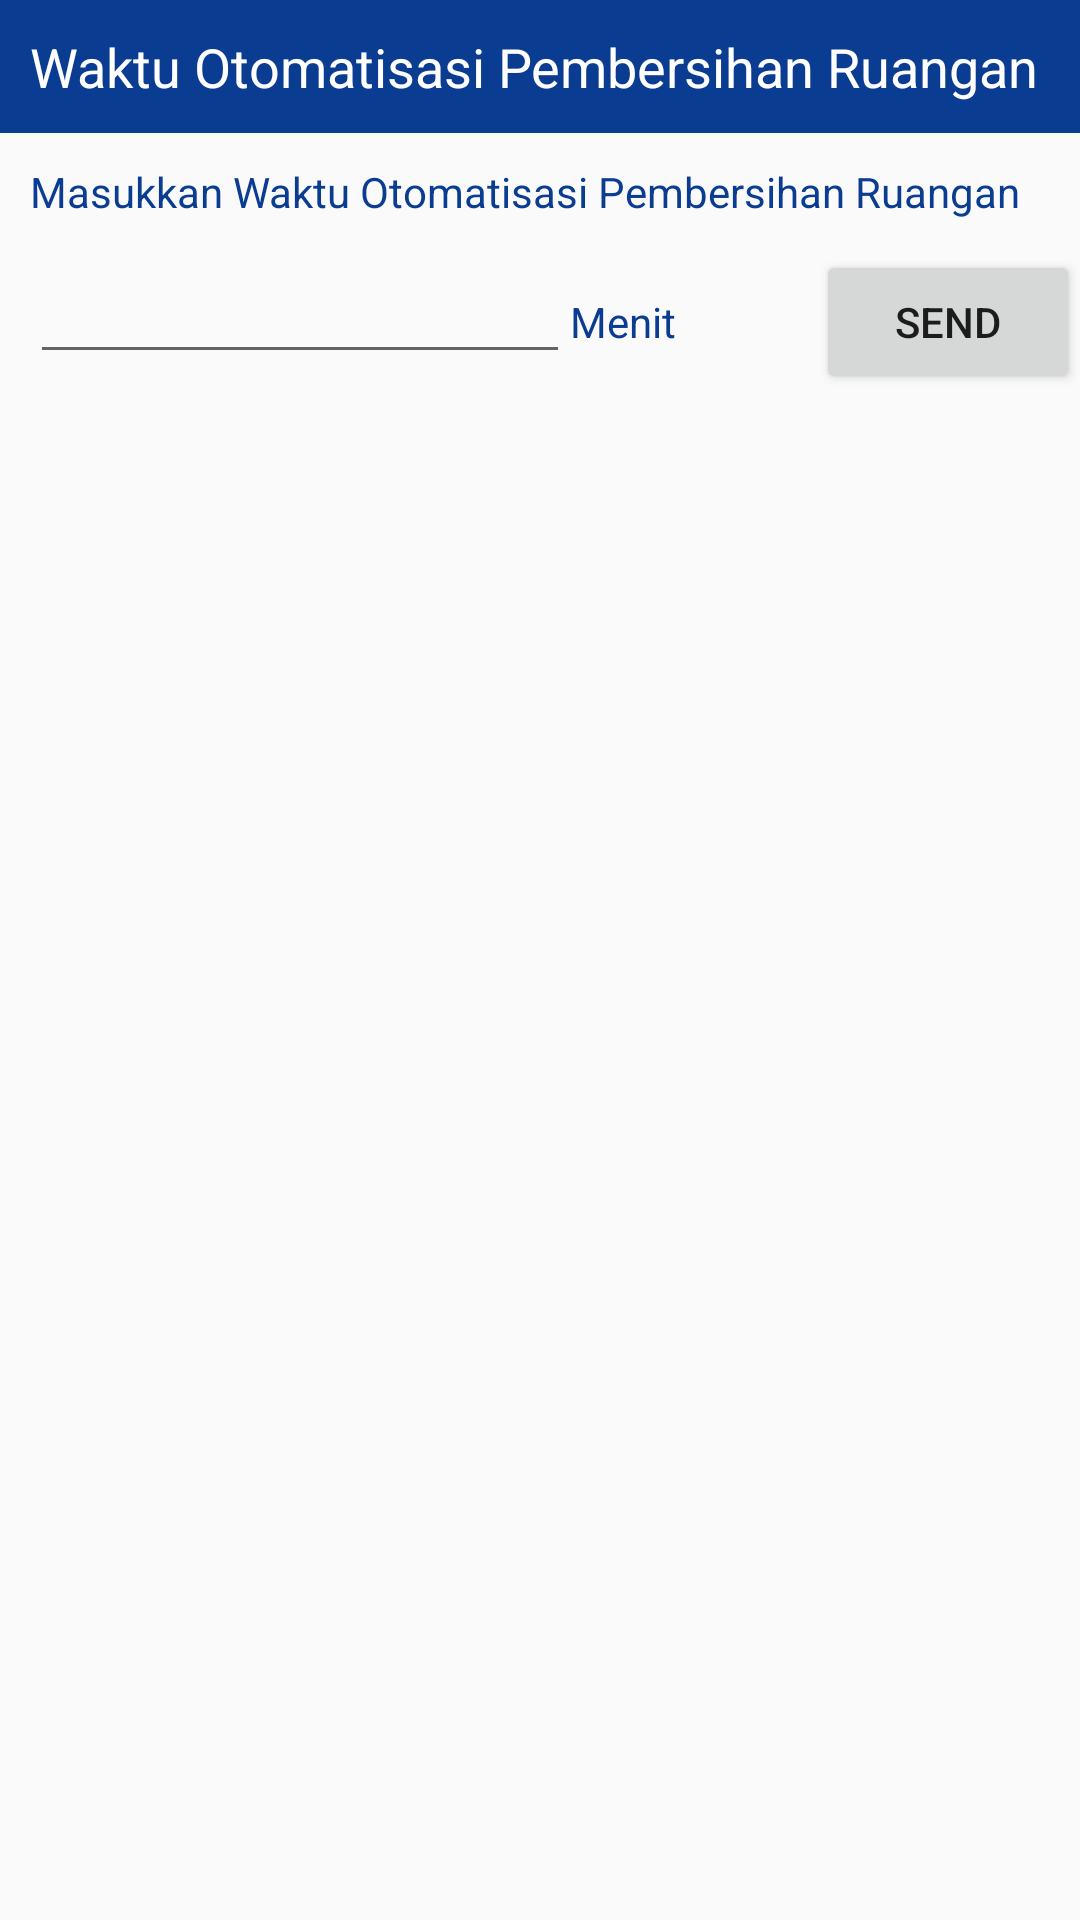

Produce the Android XML layout that renders to this screen, including the resource entries it uses.
<!-- AndroidManifest.xml: application theme AppTheme -->
<!-- res/layout/automate_dialog.xml -->
<RelativeLayout xmlns:android="http://schemas.android.com/apk/res/android"
    android:layout_width="wrap_content"
    android:layout_height="wrap_content">
    <FrameLayout
        android:id="@+id/frame"
        android:background="#0A3D91"
        android:padding="10dp"
        android:layout_width="fill_parent"
        android:layout_height="wrap_content" >
        <TextView
            android:id="@+id/otomatisasi"
            android:text="@string/otomatisasi"
            android:textSize="18sp"
            android:layout_gravity="left|center"
            android:textColor="@android:color/white"
            android:layout_width="wrap_content"
            android:layout_height="wrap_content" />
    </FrameLayout>
    <TextView
        android:id="@+id/masukkan"
        android:text="@string/masukkan"
        android:layout_below="@id/frame"
        android:textColor="#0A3D91"
        android:padding="10dp"
        android:layout_width="wrap_content"
        android:layout_height="wrap_content" />
    <LinearLayout xmlns:android="http://schemas.android.com/apk/res/android"
        android:layout_width="wrap_content" 
        android:layout_height="wrap_content" 
        android:paddingLeft="10dp" 
        android:layout_below="@id/masukkan"
        android:orientation="horizontal">
        <EditText
            android:id="@+id/time"
            android:layout_below="@id/masukkan"
            android:layout_width="180dp"
            android:layout_height="wrap_content"
            android:inputType="number" />
        <TextView
            android:id="@+id/menit"
            android:text="@string/menit"
            android:layout_below="@id/masukkan"
            android:textColor="#0A3D91"
            android:layout_width="wrap_content"
            android:layout_height="wrap_content" />
    </LinearLayout>
    <Button
        android:id="@+id/send"
        android:text="@string/send"
        android:layout_below="@id/masukkan"
        android:layout_width="wrap_content"
        android:layout_height="wrap_content"
        android:layout_alignParentRight="true" />
</RelativeLayout>
<!-- resources referenced by this layout -->
<resources>
  <string name="masukkan">Masukkan Waktu Otomatisasi Pembersihan Ruangan</string>
  <string name="menit">Menit</string>
  <string name="otomatisasi">Waktu Otomatisasi Pembersihan Ruangan</string>
  <string name="send">Send</string>
  <style name="AppTheme" parent="@style/Theme.AppCompat.Light.NoActionBar">
          <item name="colorPrimaryDark">#000000</item>
      </style>
</resources>
